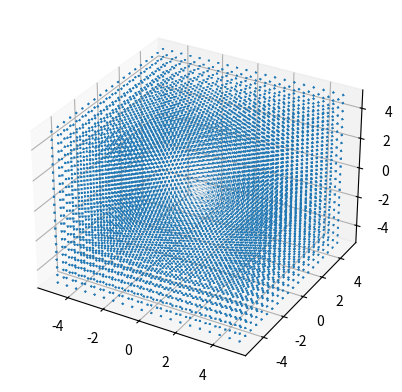

Recreate this plot in Python.
import numpy as np
import sympy
import matplotlib.pyplot as plt

x,y,z = np.meshgrid(np.linspace(-5,5,20),np.linspace(-5,5,20),np.linspace(-5,5,20))

u = x/np.sqrt(x**2 + y**2 + z**2)
v = y/np.sqrt(x**2 + y**2 + z**2)
k = z/np.sqrt(x**2 + y**2 + z**2)

ax = plt.figure().add_subplot(projection='3d')

ax.quiver(x,y,z,u,v,k,length=0.1, normalize=True)
plt.show()
